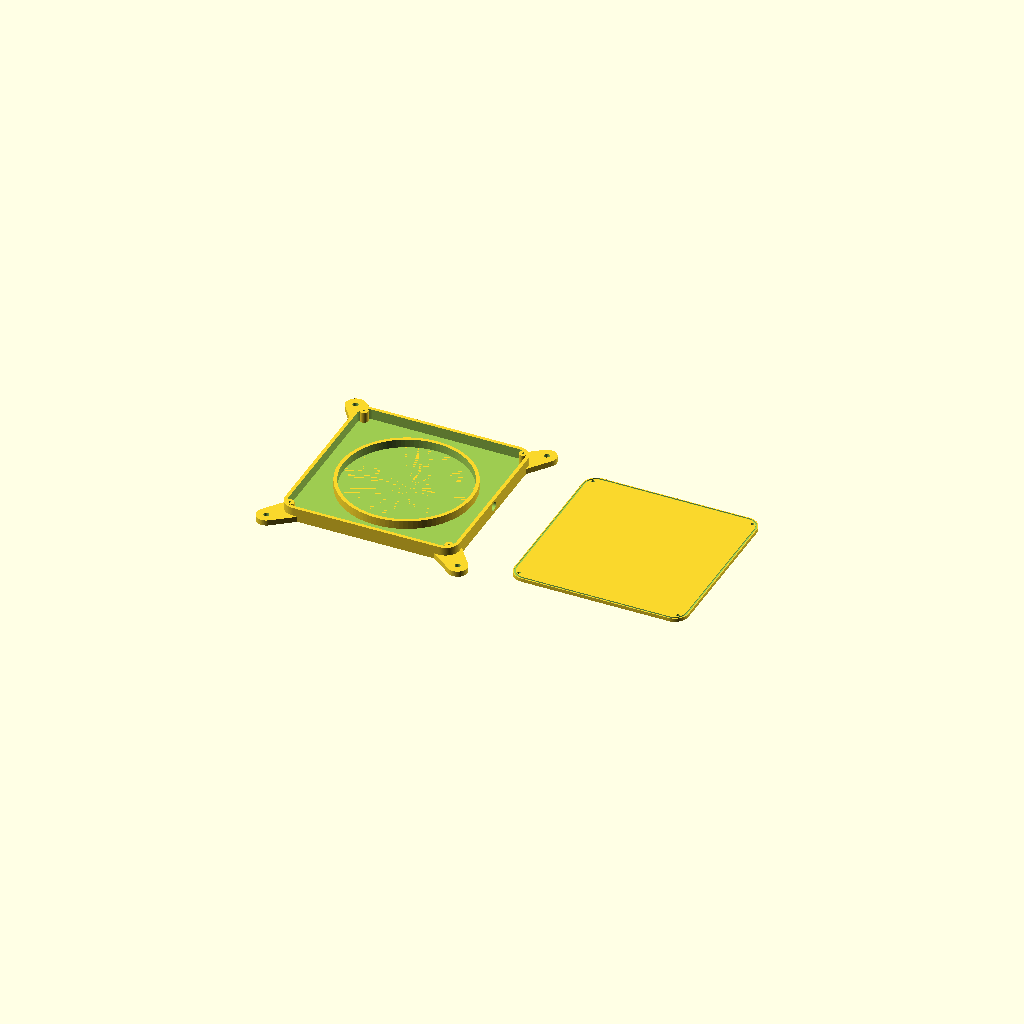
Cell 1: the model at its default parameters.
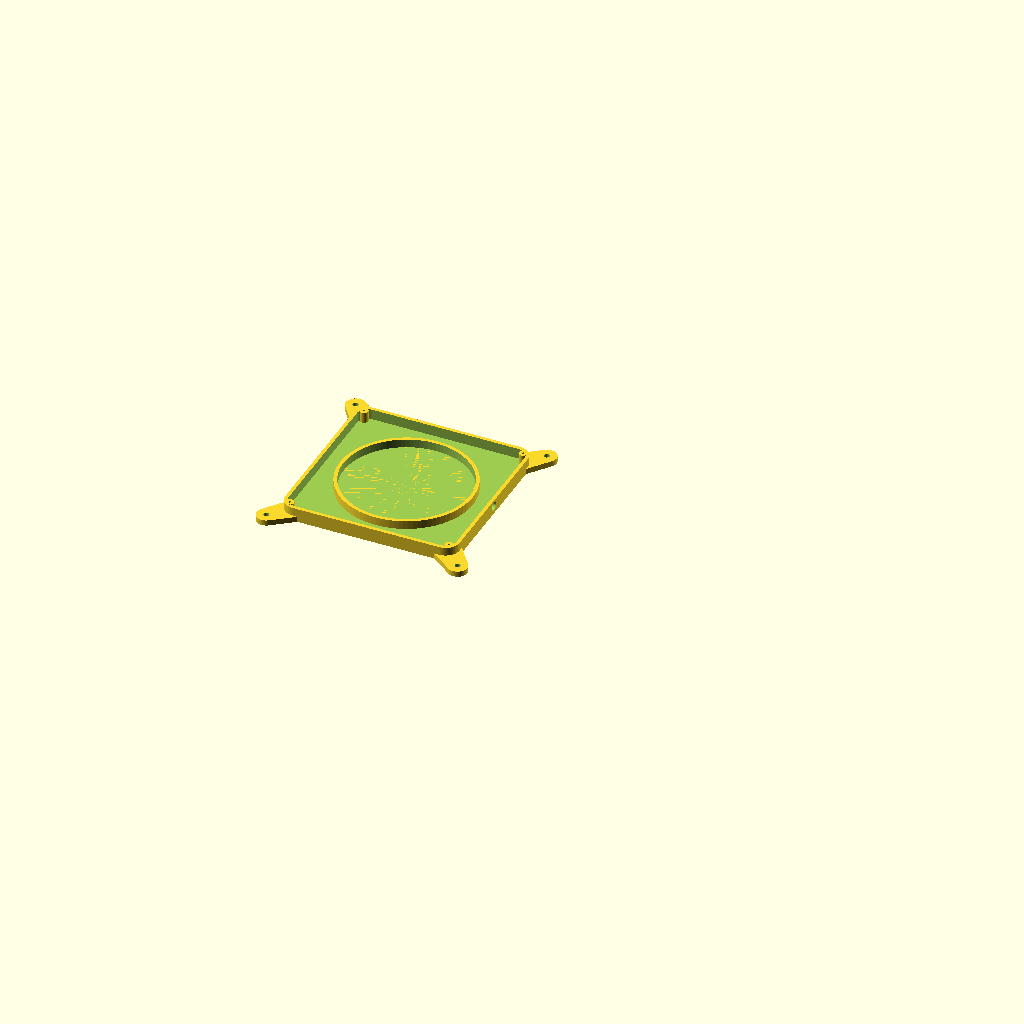
Cell 2 — show_lid set to false, the other parameters unchanged.
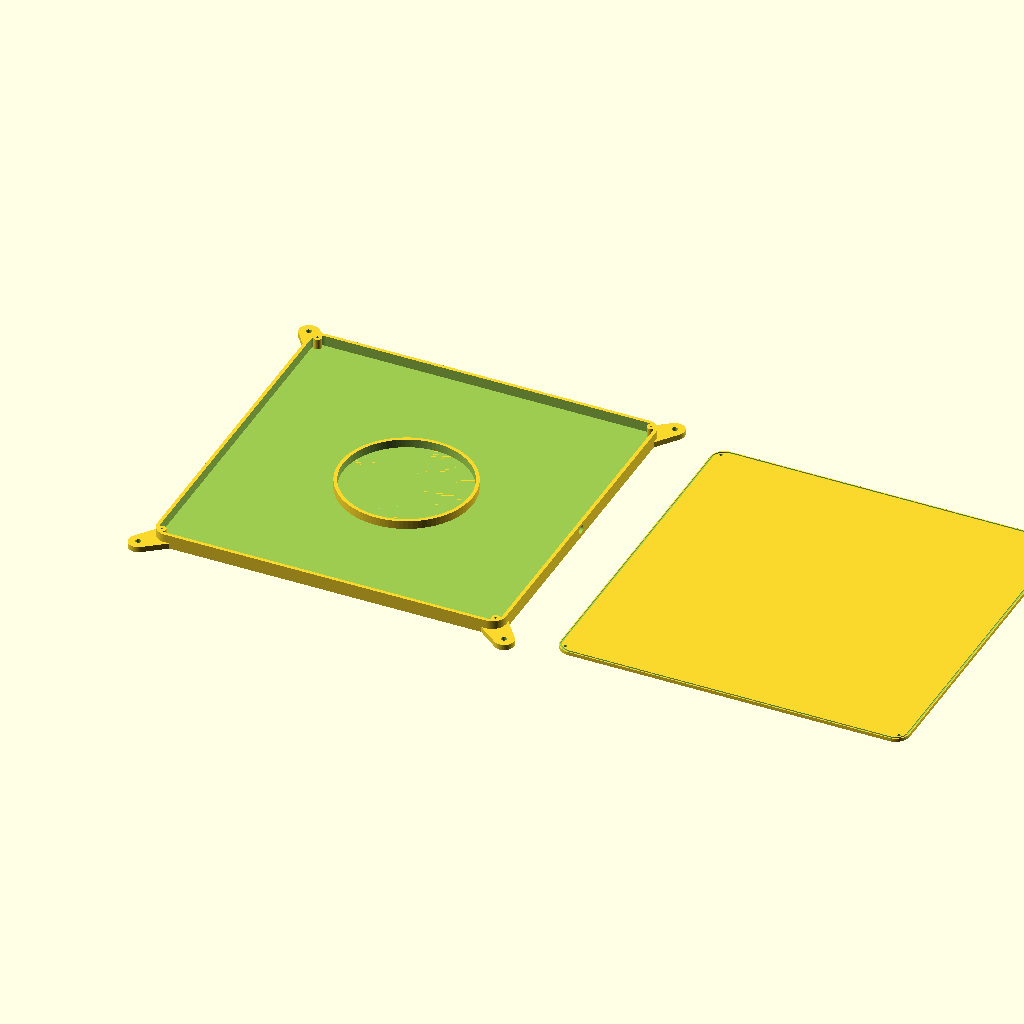
Cell 3: the same model with plate_size = 500.
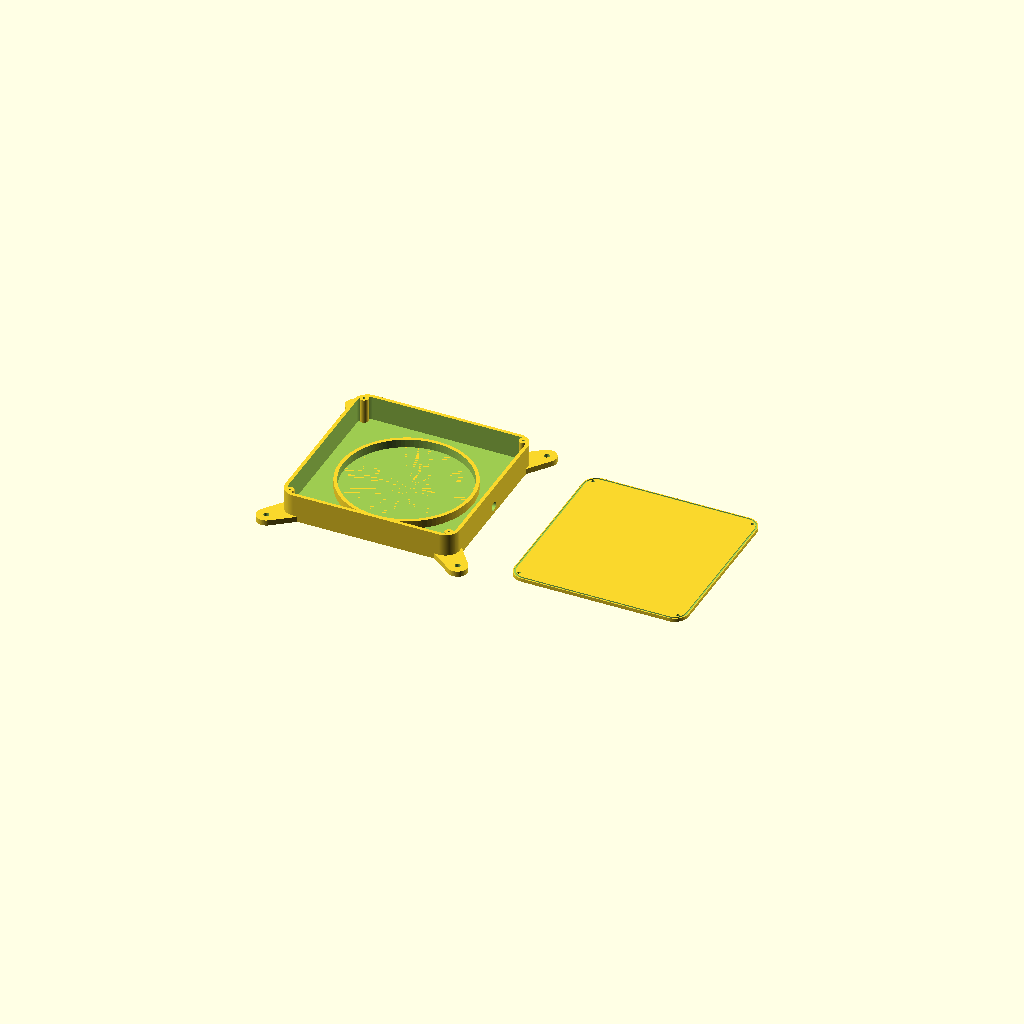
Cell 4: the same model with total_height = 40.
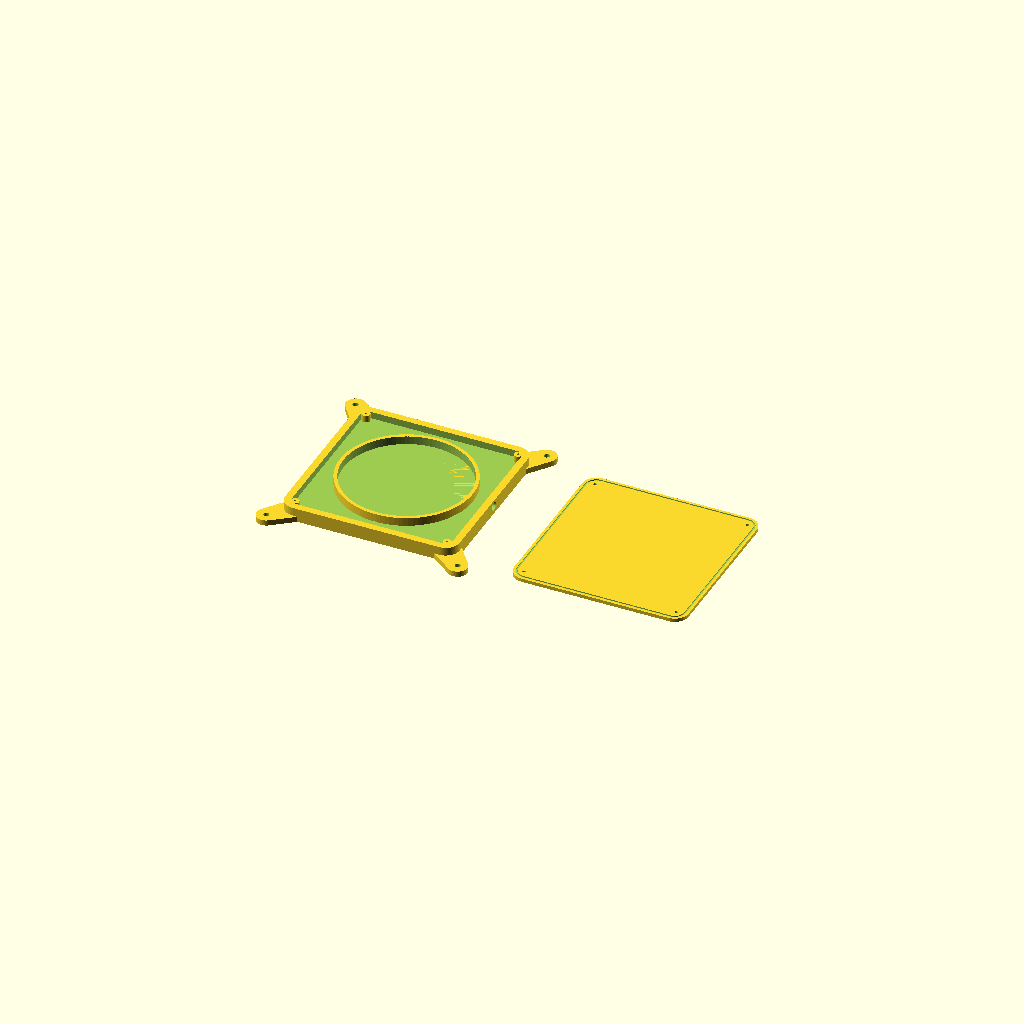
Cell 5 — wall_thickness set to 10, the other parameters unchanged.
All cells are drawn from one camera (rotation 55°, 0°, 25°, orthographic, colour scheme Cornfield), so only the parameter changes between them.
Source of the model, ground_transmission_pad.scad:
// =============================================================================
//  GROUND TRANSMISSION PAD ENCLOSURE - Wireless EV Charging System
// =============================================================================
//  Heavy-duty, weatherproof housing for a copper induction coil.
//
//  Parts in this file:
//    1. Housing : hollow rounded-rectangle shell (open top) with a central
//                 circular coil pocket, four corner mounting flanges, four
//                 internal lid-screw bosses and a cable entry hole.
//    2. Lid     : flat cover with a gasket groove and screw holes
//                 (optional, shown beside the housing for printing/export).
//
//  All dimensions in millimetres. Every dimension is a parameter below.
//  NOTE: Use a UV-stable, non-magnetic, non-conductive material
//        (e.g. glass-filled polymer) so the housing does not interfere with
//        the magnetic field of the coil.
// =============================================================================


/* ------------------------------ PARAMETERS ------------------------------- */

// --- Main body ---
plate_size      = 250;   // Outer X and Y size of the base plate
total_height    = 20;    // Total height of the housing
corner_radius   = 20;    // Outer corner radius of the rounded rectangle
wall_thickness  = 5;     // Wall AND floor thickness (makes the body hollow)

// --- Coil pocket (retaining ring inside the hollow housing) ---
coil_pocket_d     = 180; // Inner diameter of the circular coil pocket
coil_pocket_depth = 12;  // Pocket depth, measured from the floor surface up
coil_ring_wall    = 5;   // Thickness of the ring that retains the coil

// --- Mounting flanges (corners, for concrete ground anchors) ---
bolt_hole_d       = 8;   // Diameter of the anchor bolt holes
flange_thickness  = 8;   // Thickness of each flange (measured from the base)
flange_reach      = 12;  // How far the bolt centre sits beyond the body edge
                         // (measured along both X and Y, at each corner)
flange_pad_r      = 14;  // Outer radius of the round flange pad around the bolt

// --- Lid screw bosses (inside the cavity corners) ---
boss_d            = 12;  // Outer diameter of each internal boss
boss_pilot_d      = 3.3; // Pilot hole for an M4 self-tapping/thread-forming screw
boss_pilot_depth  = 12;  // Depth of the pilot hole

// --- Cable entry (on the +X side wall) ---
cable_hole_d      = 12;  // Diameter of the cable gland hole
cable_hole_z      = 11;  // Height of the hole centre above the housing base

// --- Lid ---
show_lid          = true; // true = also render the lid next to the housing
lid_thickness     = 5;    // Lid plate thickness
lid_screw_d       = 4.5;  // Clearance hole for the M4 lid screws
gasket_groove_w   = 2.5;  // Width of the gasket groove on the lid underside
gasket_groove_d   = 1.5;  // Depth of the gasket groove
lid_gap           = 40;   // Distance between housing and lid when shown side by side

// --- Rendering quality ---
$fn = 96;                 // Facet count for curved surfaces


/* ---------------------------- DERIVED VALUES ----------------------------- */

half_plate   = plate_size / 2;                       // Half of the outer size
inner_size   = plate_size - 2 * wall_thickness;      // Inner cavity size
inner_radius = max(corner_radius - wall_thickness, 0.5); // Inner corner radius
bolt_pos     = half_plate + flange_reach;            // Bolt centre (absolute X/Y)
boss_pos     = half_plate - wall_thickness - boss_d / 2; // Boss centre (absolute X/Y)
ring_outer_d = coil_pocket_d + 2 * coil_ring_wall;   // Outer diameter of coil ring
ring_height  = wall_thickness + coil_pocket_depth;   // Ring top above base (floor + pocket)


/* -------------------------------- MODULES -------------------------------- */

// 2D rounded rectangle centred on the origin.
module rounded_rect_2d(size, radius) {
    hull()
        for (sx = [-1, 1], sy = [-1, 1])
            translate([sx * (size / 2 - radius), sy * (size / 2 - radius)])
                circle(r = radius);
}

// Solid outer body (before hollowing).
module outer_body() {
    linear_extrude(height = total_height)
        rounded_rect_2d(plate_size, corner_radius);
}

// Hollow cavity: open at the top, leaves a floor of wall_thickness.
module cavity() {
    translate([0, 0, wall_thickness])
        linear_extrude(height = total_height)   // overshoots the top: open cavity
            rounded_rect_2d(inner_size, inner_radius);
}

// One corner flange: smooth hull between the body corner and a round bolt pad.
// (sx, sy) select the corner: +1 / -1 on each axis.
module flange(sx, sy) {
    linear_extrude(height = flange_thickness)
        hull() {
            // Circle that follows the rounded body corner
            translate([sx * (half_plate - corner_radius),
                       sy * (half_plate - corner_radius)])
                circle(r = corner_radius);
            // Round pad that carries the bolt hole
            translate([sx * bolt_pos, sy * bolt_pos])
                circle(r = flange_pad_r);
        }
}

// All four flanges.
module flanges() {
    for (sx = [-1, 1], sy = [-1, 1])
        flange(sx, sy);
}

// Through-holes for the anchor bolts (cut through full flange height).
module flange_holes() {
    for (sx = [-1, 1], sy = [-1, 1])
        translate([sx * bolt_pos, sy * bolt_pos, -1])
            cylinder(d = bolt_hole_d, h = flange_thickness + 2);
}

// Cable entry hole through the +X side wall.
module cable_hole() {
    translate([half_plate - wall_thickness - 1, 0, cable_hole_z])
        rotate([0, 90, 0])
            cylinder(d = cable_hole_d, h = wall_thickness + 2);
}

// Circular coil pocket: a ring rising from the floor.
// The empty space inside it (diameter coil_pocket_d, depth coil_pocket_depth)
// is the pocket that holds the copper induction coil.
module coil_pocket_ring() {
    difference() {
        // Outer wall of the ring, standing on the floor
        translate([0, 0, wall_thickness - 0.01])
            cylinder(d = ring_outer_d, h = coil_pocket_depth + 0.01);
        // Pocket void: leaves the floor intact, open at the top
        translate([0, 0, wall_thickness])
            cylinder(d = coil_pocket_d, h = coil_pocket_depth + 1);
    }
}

// Internal screw bosses in the four cavity corners (for fixing the lid).
module lid_bosses() {
    for (sx = [-1, 1], sy = [-1, 1])
        translate([sx * boss_pos, sy * boss_pos, 0])
            difference() {
                // Boss column, from the floor to the top of the walls
                translate([0, 0, wall_thickness - 0.01])
                    cylinder(d = boss_d, h = total_height - wall_thickness + 0.01);
                // Pilot hole drilled down from the top face
                translate([0, 0, total_height - boss_pilot_depth])
                    cylinder(d = boss_pilot_d, h = boss_pilot_depth + 1);
            }
}

// Complete housing.
module housing() {
    difference() {
        union() {
            outer_body();   // solid rounded block
            flanges();      // four corner mounting tabs
        }
        cavity();           // hollow it out (5 mm walls and floor)
        flange_holes();     // 8 mm anchor bolt holes
        cable_hole();       // cable entry through the side wall
    }
    coil_pocket_ring();     // central 180 mm coil pocket
    lid_bosses();           // lid-fixing bosses (added after hollowing)
}

// Lid with a gasket groove on its underside and four screw holes.
// Modelled upside down (underside facing up) so it prints/exports flat.
module lid() {
    difference() {
        linear_extrude(height = lid_thickness)
            rounded_rect_2d(plate_size, corner_radius);

        // Gasket groove, centred on the wall line, cut into the underside
        translate([0, 0, lid_thickness - gasket_groove_d])
            linear_extrude(height = gasket_groove_d + 1)
                difference() {
                    rounded_rect_2d(plate_size - wall_thickness + gasket_groove_w,
                                    corner_radius - (wall_thickness - gasket_groove_w) / 2);
                    rounded_rect_2d(plate_size - wall_thickness - gasket_groove_w,
                                    max(corner_radius - (wall_thickness + gasket_groove_w) / 2, 0.5));
                }

        // Screw clearance holes aligned with the housing bosses
        for (sx = [-1, 1], sy = [-1, 1])
            translate([sx * boss_pos, sy * boss_pos, -1])
                cylinder(d = lid_screw_d, h = lid_thickness + 2);
    }
}


/* -------------------------------- RENDER --------------------------------- */

// Housing at the origin.
housing();

// Lid beside the housing, flipped so the gasket groove faces up.
if (show_lid)
    translate([plate_size + 2 * flange_reach + flange_pad_r + lid_gap, 0, 0])
        lid();
Customizer parameters (derived from the source; name, type, default, range or options):
plate_size: number, default 250
total_height: number, default 20
corner_radius: number, default 20
wall_thickness: number, default 5
coil_pocket_d: number, default 180
coil_pocket_depth: number, default 12
coil_ring_wall: number, default 5
bolt_hole_d: number, default 8
flange_thickness: number, default 8
flange_reach: number, default 12
flange_pad_r: number, default 14
boss_d: number, default 12
boss_pilot_d: number, default 3.3
boss_pilot_depth: number, default 12
cable_hole_d: number, default 12
cable_hole_z: number, default 11
show_lid: bool, default true
lid_thickness: number, default 5
lid_screw_d: number, default 4.5
gasket_groove_w: number, default 2.5
gasket_groove_d: number, default 1.5
lid_gap: number, default 40
